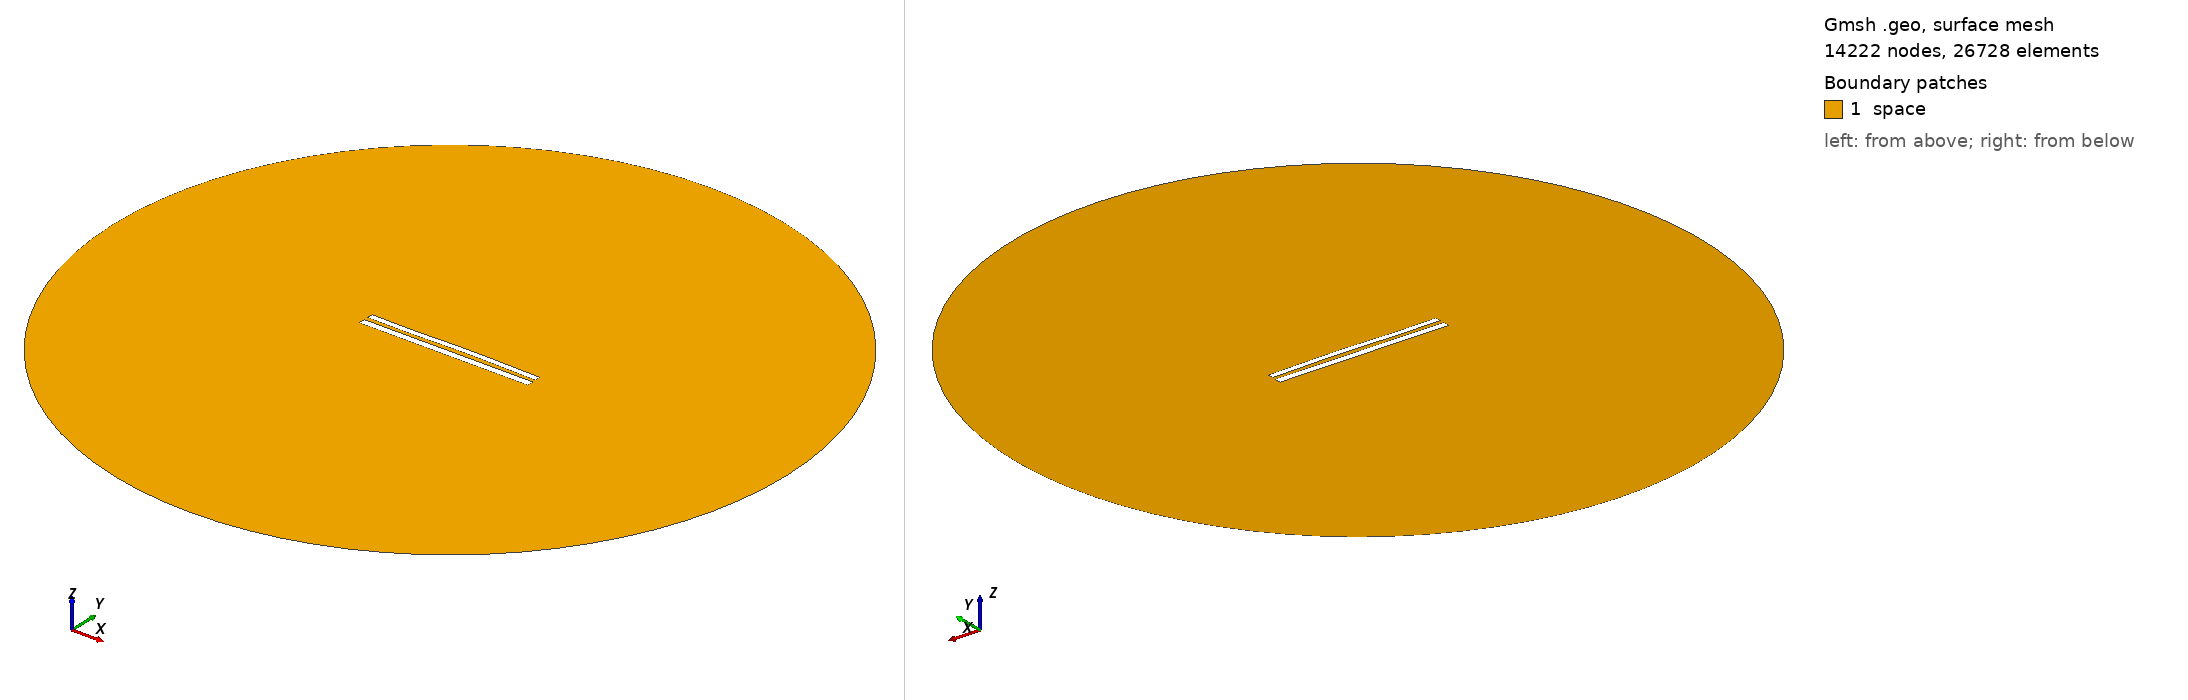

Gmsh geometry script, surface-meshed: 14222 nodes, 26728 surface elements. Boundary patches (legend numbers): 1 space. Left view from above one corner, right view from below the opposite corner. Legend entries are the model's physical surfaces. The drawing asked Gmsh for element sizes between 1% and 20% of the model's largest extent; the script's own settings can give other sizes.

=== 9102.geo (drawn) ===
//---------------------------------------
// Geometry kernel
//---------------------------------------

SetFactory("OpenCASCADE");



//---------------------------------------
// Parameters of the geometry
//---------------------------------------

// Overetch of the upper plate
overetch = 0.25;

// Distance between the plates
distance = 2.5;

// Discretization over the x axis (for the deformation)
nx = 50; 

// Length of the plate
L = 100 - overetch; 

// Number of modes
n = 4; 

// 1st mode coefficient
coeff(1) = 0.0;
beta(1) = 0.596864 * 3.1415926535 / L;

// 2nd mode coefficient
coeff(2) = 0.15;
beta(2) = 1.49418 * 3.1415926535 / L;

// 3rd mode coefficient
coeff(3) = -0.15;
beta(3) = 2.50025 * 3.1415926535 / L;

// 4th mode coefficient
coeff(4) = -0.075;
beta(4) = 3.49999 * 3.1415926535 / L;



//---------------------------------------
// Upper plate (deformed rectangle)
//---------------------------------------

// Coordiantes of the upper plate
xmin = -50;
xmax = 50 - overetch;

// Height of the upper plate
yheight = 4 - 2 * overetch;

// Indexes of the points
UpperID[] = {};
LowerID[] = {};
LeftID[] = {};
RightID[] = {};

// Point index
p = 1;

// Horizontal edges
For i In {1:nx}
    x = xmin + (i-1)*(xmax - xmin)/(nx-1);

    y_bottom = distance / 2 + overetch;
    For j In {1:n}
        C = (Cosh(beta(j)*L) + Cos(beta(j)*L)) / (Sinh(beta(j)*L) + Sin(beta(j)*L));
        y_bottom  = y_bottom + coeff(j) * (Cosh(beta(j)*(x+50)) - Cos(beta(j)*(x+50)) - C * (Sinh(beta(j)*(x+50)) - Sin(beta(j)*(x+50))));
    EndFor

    y_top = y_bottom + yheight;

    Point(p) = {x, y_top, 0, 1.0};
    UpperID[i] = p;
    p = p + 1;

    Point(p) = {x, y_bottom, 0, 1.0};
    LowerID[i] = p;
    p = p + 1;
EndFor

// Create point lists
UpperPts[] = {}; LowerPts[] = {};
For i In {1:nx}
  UpperPts[] += {UpperID[i]};
  LowerPts[] += {LowerID[i]};
EndFor

// Build splines
Spline(1) = {UpperPts[]};
Spline(2) = {LowerPts[]};
Line(3) = {LowerPts[nx-1], UpperPts[nx-1]};
Line(4) = {LowerPts[0], UpperPts[0]};

// Build the plane surface
Curve Loop(1) = {2, 3, -1, -4};
Plane Surface(1) = {1};



//---------------------------------------
// Lower plate (rectangle)
//---------------------------------------

// Vertices
Point(1001) = {-50, -1, 0, 1.0};
Point(1002) = { 50, -1, 0, 1.0};
Point(1003) = { 50,  -5, 0, 1.0};
Point(1004) = {-50,  -5, 0, 1.0};

// Edges
Line(5) = {1001, 1002};
Line(6) = {1002, 1003};
Line(7) = {1003, 1004};
Line(8) = {1004, 1001};

// Plane surface
Line Loop(2) = {5, 6, 7, 8};
Plane Surface(2) = {2}; 



//---------------------------------------
// Outer (fictious) boundary
//---------------------------------------

// Points
Point(1005) = {0, 0, 0};       // Center
Point(1006) = {200, 0, 0};     // Start point
Point(1007) = {0, 200, 0};     // 90 degrees
Point(1008) = {-200, 0, 0};    // 180 degrees
Point(1009) = {0, -200, 0};    // 270 degrees

// Circle arcs (each needs start, center, end)
Circle(9) = {1006, 1005, 1007};
Circle(10) = {1007, 1005, 1008};
Circle(11) = {1008, 1005, 1009};
Circle(12) = {1009, 1005, 1006};

// Plane surface for the entire domain
Curve Loop(3) = {9, 10, 11, 12};
Surface(3) = {3};

// Subtract the plates from the whole domain to obtain the actual domain where we want to solve the equations
BooleanDifference{ Surface{3}; Delete; }{ Surface{1}; Surface{2}; Delete; }




//---------------------------------------
// Transfinite Lines/Curves
//---------------------------------------

// Set the number of points on the boundaries
r = 7;

// Plates
Transfinite Curve {1, 2} = 50*r Using Progression 1;
Transfinite Curve {3, 4} = 2*r Using Progression 1;
Transfinite Line {5, 7} = 50*r Using Progression 1;
Transfinite Line {6, 8} = 2*r Using Progression 1;

// Outer boundary
Transfinite Line {9, 10, 11, 12} = 20 Using Progression 1;



//---------------------------------------
// Physical groups
//---------------------------------------                

// Physical curves (boundaries)
Physical Line("force_segment", 10) = {2};
Physical Line("upper_plate", 11) = {1, 3, 4};
Physical Line("lower_plate", 12) = {5, 6, 7, 8};
Physical Line("boundary", 20) = {9, 10, 11, 12};

// Physical Surfaces
Physical Surface("space", 30) = {3};



//---------------------------------------
// 6. Generate the Mesh
//---------------------------------------

// 2D mesh generation
Mesh 2;
